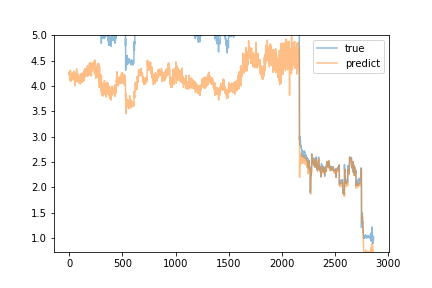

Values plotted in this chart, from the file beside it:
predict, true
4.245, 5.45
4.216, 5.46
4.283, 5.5
4.238, 5.42
4.125, 5.36
4.181, 5.35
4.213, 5.39
4.154, 5.35
4.177, 5.34
4.107, 5.44
4.112, 5.5
4.31, 5.34
4.187, 5.35
4.137, 5.31
4.167, 5.36
4.205, 5.34
4.09, 5.36
4.144, 5.44
4.174, 5.41
4.149, 5.4
4.244, 5.36
4.242, 5.37
4.136, 5.35
4.231, 5.39
4.2, 5.35
4.21, 5.41
4.153, 5.36
4.252, 5.44
4.17, 5.41
4.18, 5.44
4.164, 5.35
4.119, 5.45
4.176, 5.37
4.169, 5.4
4.141, 5.41
4.199, 5.42
4.195, 5.41
4.212, 5.36
4.178, 5.46
4.275, 5.44
4.211, 5.46
4.219, 5.34
4.194, 5.42
4.151, 5.32
4.154, 5.39
4.292, 5.34
4.191, 5.36
4.182, 5.45
4.181, 5.42
4.109, 5.25
4.142, 5.42
4.214, 5.21
4.088, 5.34
4.004, 5.38
4.188, 5.37
4.258, 5.38
4.227, 5.36
4.208, 5.43
4.202, 5.45
4.223, 5.36
... 2,803 more rows
